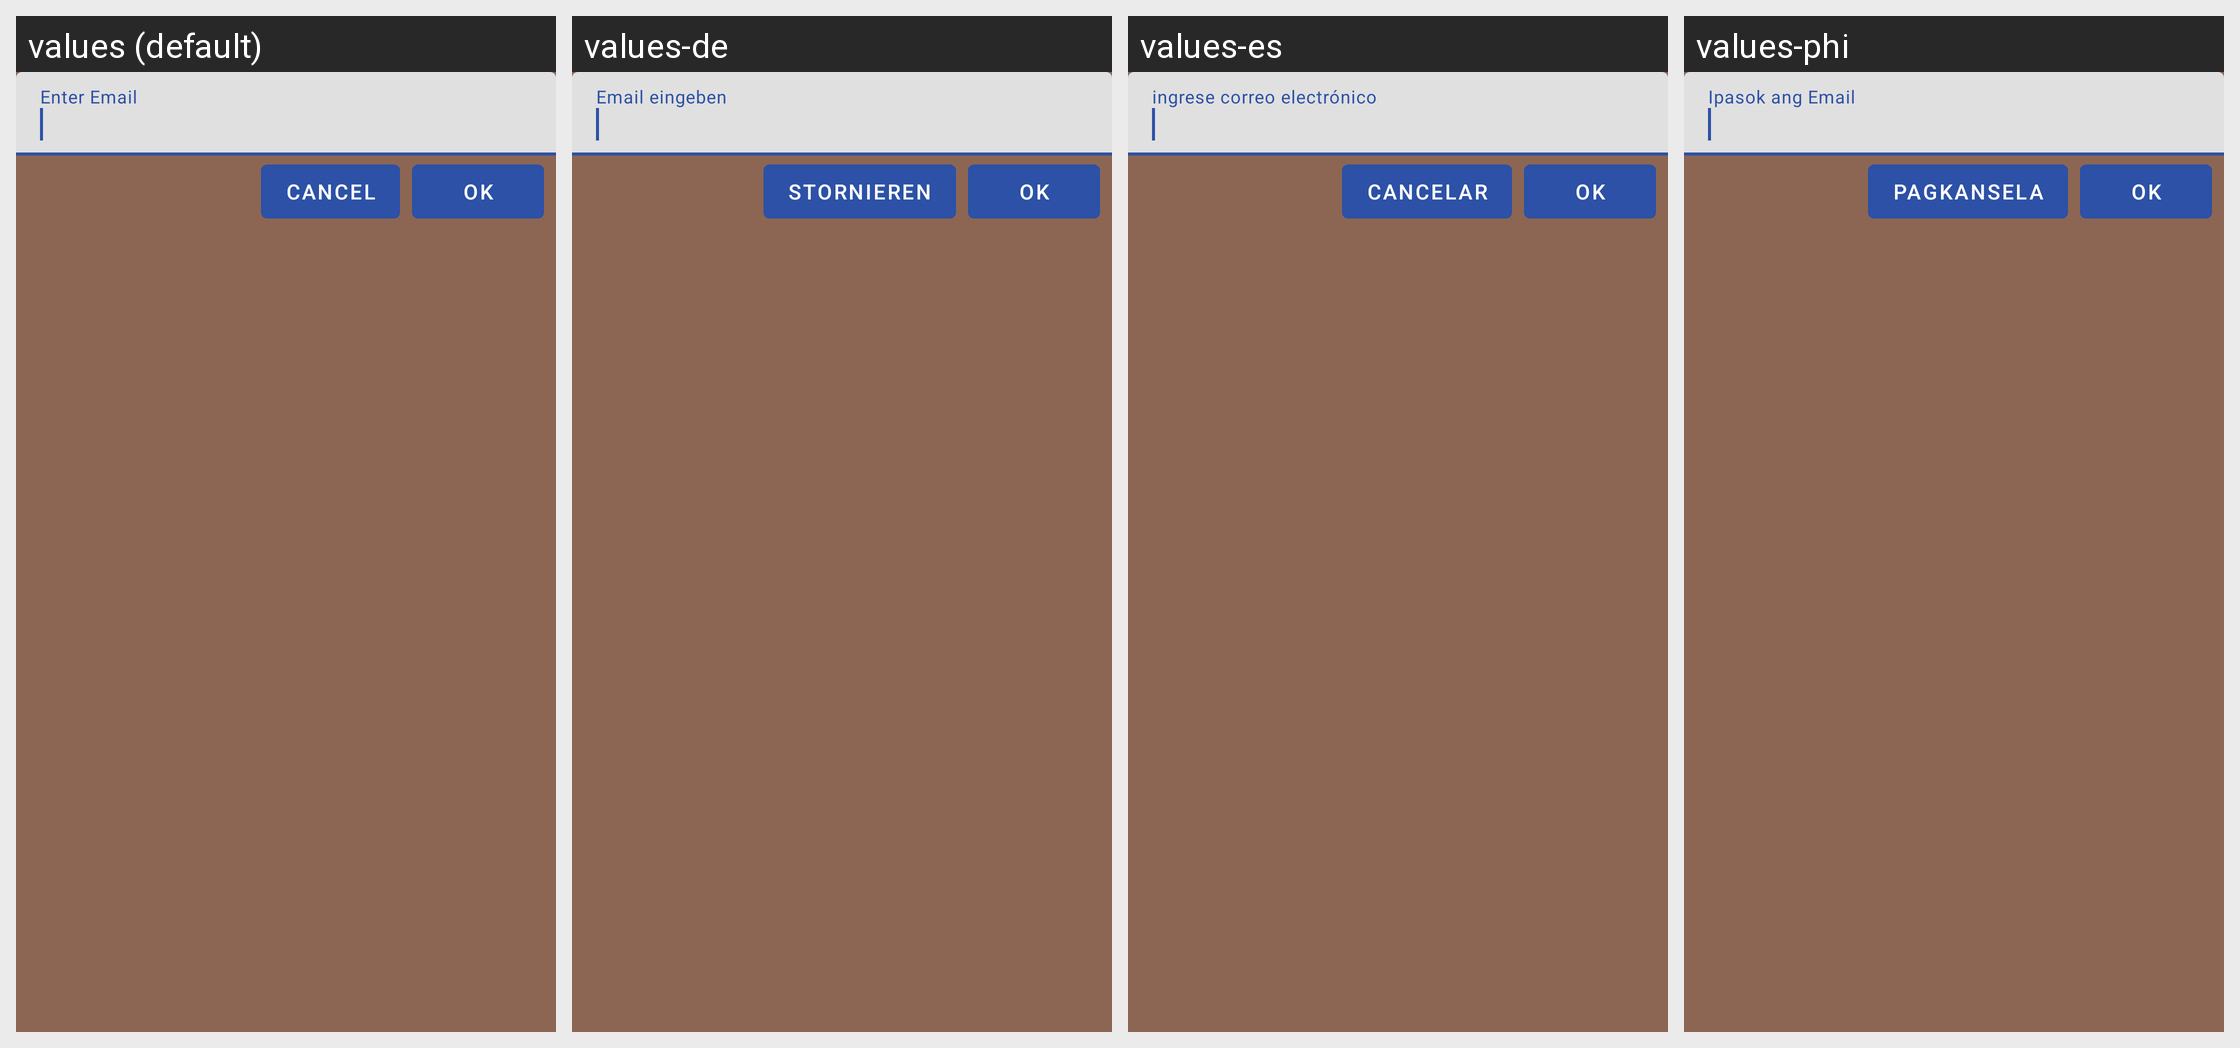

This grid shows one Android layout under several languages. Give, for every string resource on the screen, its name, the default text and each shown locale's text.
Android screen res/layout/content_share_email.xml rendered under 4 locales, left to right: values (default), values-de, values-es, values-phi. Device: Nexus 5 (rendered at 1080×1920; each locale shown at half size, 540×960, under a caption strip naming it); theme AppTheme.NoActionBar.
Other locales in the repository, not shown: values-in-rID, values-nl-rBE, values-sw-rUG.
Strings drawn on this screen, with the default value and each locale's value (text and hints the layout hard-codes, and strings that could not be matched under every locale, appear in the picture but are not listed):

hint_email
  values: Enter Email
  values-de: Email eingeben
  values-es: ingrese correo electrónico
  values-phi: Ipasok ang Email

cancel
  values: Cancel
  values-de: stornieren
  values-es: cancelar
  values-phi: Pagkansela

ok
  values: OK
  values-de: OK  [not translated; the default value is used]
  values-es: OK  [not translated; the default value is used]
  values-phi: OK  [not translated; the default value is used]
